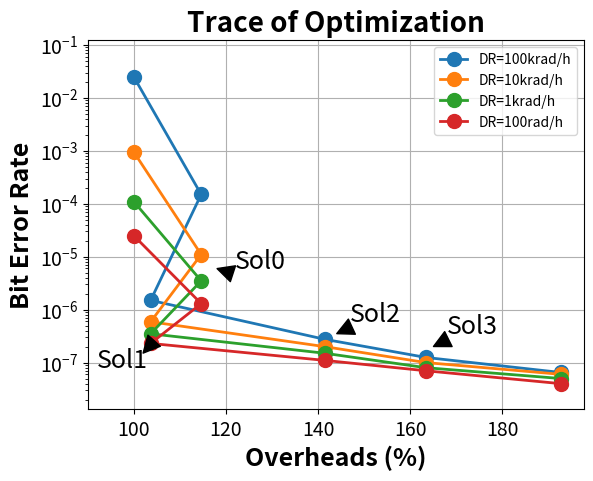
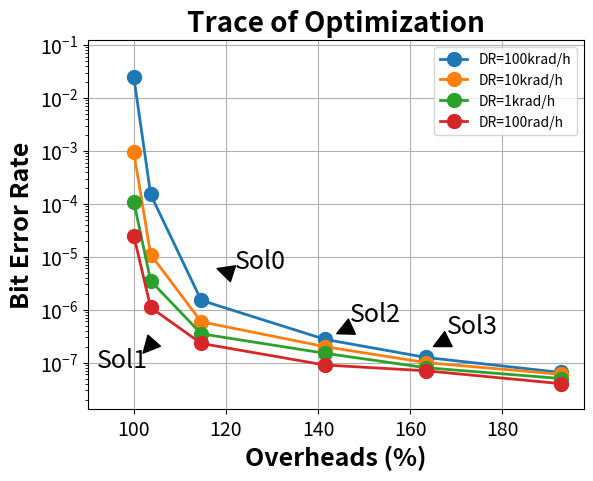
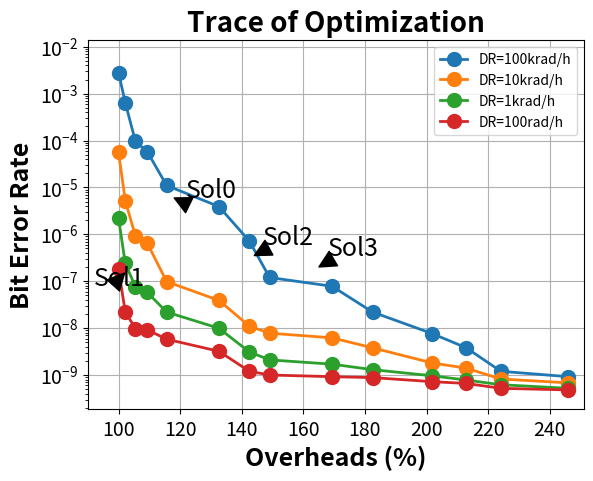

These figures' Python source, in order: (Note: this script raises an exception after producing the figures.)
from __future__ import division
import sys
import re
import os
import copy
import random
import shutil
import math
import collections
import matplotlib
import matplotlib.pyplot as mplplt
import numpy as np
from itertools import zip_longest
# print matplotlib.__file__
# print matplotlib.__version__


# List[:-1] eliminates the last element, List[:-2] eliminates the last two elements. List[-1:] yields nothing, List[-2:] yields the last two elements.


def Block_Sensitivity_Draw(Interested_Cells_List, Final_Outputs_List, outputs_sensitivities_dict):
	cell_index = range(1, len(Interested_Cells_List)+1)
	# ['FF1', 'FF2', 'M1'], 'Overally'
	# Top_DUT.Shift1: ['0.526', '0.526', '0.158', '0.526']
	# Top_DUT.Shift2: ['0.158', '0.526', '0.000', '0.526']
	# Top_DUT.Shift3: ['0.167', '0.167', '0.167', '0.333']
	# Top_DUT.Clock1: ['0.000', '0.000', '0.167', '0.167']
	# Top_DUT.Clock2: ['0.000', '0.000', '0.167', '0.167']
	output_index = range(0, len(Final_Outputs_List))
	# FF1: ['0.526', '0.158', '0.167', '0.000', '0.000']
	# FF2: ['0.526', '0.526', '0.167', '0.000', '0.000']
	# M1: ['0.158', '0.000', '0.167', '0.167', '0.167']
	# Overally: ['0.526', '0.526', '0.333', '0.167', '0.167']
	bar_width = float(1/len(Final_Outputs_List))*0.8 # ( "%.1f" %float(1/len(Final_Outputs_List)) )
	opacity = 0.4
	sensitivity_max = 0.1
	color_list = ['b', 'y', 'g', 'r', 'c', 'm']
	#matplotlib.rcParams.update({'font.size': 22})
	mplplt.rcParams['ytick.labelsize'] = 28
	for item in Final_Outputs_List:
		block_position = Final_Outputs_List.index(item)
		color_position = block_position % len(color_list)
		block_index = [i + bar_width*block_position for i in cell_index]
		block_middle_index = [i + bar_width*int(len(cell_index)/2) for i in cell_index] # This is the middle position of the axis ticks locations.
		mplplt.bar(block_index, outputs_sensitivities_dict[item], width=bar_width, color=color_list[color_position], alpha=opacity, label=item)
		if sensitivity_max < max(outputs_sensitivities_dict[item]):
			sensitivity_max = max(outputs_sensitivities_dict[item])
		else:
			pass
	ax = mplplt.gca()
	mplplt.axis([0.75, max(block_index)+bar_width+0.25, -0.05, sensitivity_max+0.1])
	mplplt.title('Blocks Sensitivities', fontsize=28, fontweight='bold')
	mplplt.xlabel('Blocks', fontsize=24, fontweight='bold')
	mplplt.ylabel('Probability of Inducing an Error at the Probes', fontsize=28, fontweight='bold')
	mplplt.xticks(block_middle_index, Interested_Cells_List, fontsize=28, fontweight='bold', rotation=45)
	mplplt.grid(True)
	mplplt.legend()
	leg = mplplt.gca().get_legend()
	ltext = leg.get_texts()
	llines = leg.get_lines()
	frame = leg.get_frame()
	mplplt.setp(ltext, fontsize=28, fontweight='bold')
	mplplt.show()
	mplplt.close()


def Error_Persistency_Draw(Interested_Cells_List, Final_Outputs_List, outputs_sensitivities_dict):
	cell_index = range(1, len(Interested_Cells_List)+1)
	# ['FF1', 'FF2', 'M1'], 'Overally'
	# Top_DUT.Shift1: ['0.526', '0.526', '0.158', '0.526']
	# Top_DUT.Shift2: ['0.158', '0.526', '0.000', '0.526']
	# Top_DUT.Shift3: ['0.167', '0.167', '0.167', '0.333']
	# Top_DUT.Clock1: ['0.000', '0.000', '0.167', '0.167']
	# Top_DUT.Clock2: ['0.000', '0.000', '0.167', '0.167']
	output_index = range(0, len(Final_Outputs_List))
	# FF1: ['0.526', '0.158', '0.167', '0.000', '0.000']
	# FF2: ['0.526', '0.526', '0.167', '0.000', '0.000']
	# M1: ['0.158', '0.000', '0.167', '0.167', '0.167']
	# Overally: ['0.526', '0.526', '0.333', '0.167', '0.167']
	bar_width = float(1/len(Final_Outputs_List))*0.5 # ( "%.1f" %float(1/len(Final_Outputs_List)) )
	opacity = 0.4
	sensitivity_max = 0.1
	color_list = ['b', 'y', 'g', 'r', 'c', 'm']
	#matplotlib.rcParams.update({'font.size': 22})
	mplplt.rcParams['ytick.labelsize'] = 28
	for item in Final_Outputs_List:
		block_position = Final_Outputs_List.index(item)
		color_position = block_position % len(color_list)
		block_index = [i + bar_width*block_position for i in cell_index]
		block_middle_index = [i + bar_width*int(len(cell_index)/4) for i in cell_index] # This is the middle position of the axis ticks locations.
		mplplt.bar(block_index, outputs_sensitivities_dict[item], width=bar_width, color=color_list[color_position], alpha=opacity, label=item)
		if sensitivity_max < max(outputs_sensitivities_dict[item]):
			sensitivity_max = max(outputs_sensitivities_dict[item])
		else:
			pass
	ax = mplplt.gca()
	mplplt.axis([0.75, max(block_index)+bar_width+0.25, -2, sensitivity_max*1.1])
	mplplt.title('Error Persistencies', fontsize=28, fontweight='bold')
	mplplt.xlabel('Blocks', fontsize=28, fontweight='bold')
	mplplt.ylabel('Span of Induced Errors (UI)', fontsize=28, fontweight='bold')
	mplplt.xticks(block_middle_index, Interested_Cells_List, fontsize=28, fontweight='bold', rotation=45)
	mplplt.grid(True)
	mplplt.legend()
	leg = mplplt.gca().get_legend()
	ltext = leg.get_texts()
	llines = leg.get_lines()
	frame = leg.get_frame()
	mplplt.setp(ltext, fontsize=28, fontweight='bold')
	mplplt.show()
	mplplt.close()


def Stuff_Bar_Draw(Interested_Cells_List, Final_Outputs_List, outputs_sensitivities_dict):
	cell_index = range(1, len(Interested_Cells_List)+1)
	output_index = range(0, len(Final_Outputs_List))
	bar_width = float(1/len(Final_Outputs_List))*0.5 # ( "%.1f" %float(1/len(Final_Outputs_List)) )
	opacity = 0.4
	sensitivity_max = 0.1
	color_list = ['b', 'y', 'g', 'r', 'c', 'm']
	for item in Final_Outputs_List:
		block_position = Final_Outputs_List.index(item)
		color_position = block_position % len(color_list)
		block_index = [i + bar_width*block_position for i in cell_index]
		block_middle_index = [i + bar_width*int(len(cell_index)/4) for i in cell_index] # This is the middle position of the axis ticks locations.
		mplplt.bar(block_index, outputs_sensitivities_dict[item], width=bar_width, color=color_list[color_position], alpha=opacity, label=item)
		if sensitivity_max < max(outputs_sensitivities_dict[item]):
			sensitivity_max = max(outputs_sensitivities_dict[item])
		else:
			pass
	ax = mplplt.gca()
	mplplt.axis([0.75, max(block_index)+bar_width+0.25, -2, sensitivity_max*1.1])
	mplplt.title('Mitigation Strategy vs Dose Rate', fontsize=18, fontweight='bold')
	mplplt.xlabel('Dose Rate', fontsize=14, fontweight='bold')
	mplplt.ylabel('Number of Induced Errors (UI)', fontsize=14, fontweight='bold')
	mplplt.xticks(block_middle_index, Interested_Cells_List, fontsize=14, fontweight='bold', rotation=45)
	mplplt.grid(True)
	mplplt.legend()
	mplplt.show()
	mplplt.close()


def Error_Distribution_Draw(File_Record, Combined_Nets_List, error_distribution_list):
	if os.path.exists(File_Record):
		f_rec = file(File_Record, "a")
	else:
		f_rec = file(File_Record, "w")
	f_rec.write("\n\n")
	net_index = range(1, len(Combined_Nets_List)+1)
	opacity = 0.8
	color_list = ['b', 'y', 'g', 'r', 'c', 'm']
	distribution_max = 2
	for item in error_distribution_list:
	# [Top_DUT.Shift3.Inter1, Top_DUT.Shift1.Inter2, Top_DUT.Shift2.Inter2, FF1, FF2, M1]
	# [0, 6, 24, 3, 27, 0]
		if distribution_max < item:
			distribution_max = item
		else:
			pass
	mplplt.plot(net_index, error_distribution_list, alpha=opacity, linestyle='-', marker='o', markersize=10, label='Random')
	ax = mplplt.gca()
	mplplt.axis([0.75, max(net_index)+0.25, -0.5, distribution_max+2])
	mplplt.title('Error Distribution', fontsize=18, fontweight='bold')
	mplplt.xlabel('Blocks', fontsize=14, fontweight='bold')
	mplplt.ylabel('Span of Induced Errors (UI)', fontsize=14, fontweight='bold')
	mplplt.xticks(net_index, Combined_Nets_List, fontsize=10, fontweight='bold', rotation=45)
	mplplt.grid(True)
	# mplplt.legend()
	mplplt.show()
	mplplt.close()
	f_rec.close()


def Errors_Distributions_Draw(Strikes_List, Combined_Nets_List, *err_distr_lists):
	command_plotcore = ""
	command_plotall = ""
	command_legendcore = ""
	command_legendall = ""
	net_index = range(1, len(Combined_Nets_List)+1)
	color_list = ['b', 'y', 'g', 'r', 'c', 'm']
	distribution_max = 2
	for lists in err_distr_lists:
		if distribution_max < max(lists):
			distribution_max = max(lists)
		else:
			pass
		command_plotcore = command_plotcore + ("net_index, %s, " %str(lists))
	command_plotall = ("mplplt.plot( %s linestyle='-', linewidth=3, marker='o', markersize=10)" %command_plotcore)
	print ("This is the plot command core:", command_plotcore)
	#matplotlib.rcParams.update({'font.size': 22})
	mplplt.rcParams['ytick.labelsize'] = 28
	exec(command_plotall)

	for strike in Strikes_List:
		command_legendcore = command_legendcore + ("'%s', " %strike) # The names of the legends in the command must end with a ','! This is a fucking MatPlotLib rule!
	command_legendall = ("mplplt.legend((%s), loc='upper left')" %command_legendcore)
	print ("This is the legend command core:", command_legendcore)
	#matplotlib.rcParams.update({'font.size': 22})
	mplplt.rcParams['ytick.labelsize'] = 28
	exec(command_legendall)
	leg = mplplt.gca().get_legend()
	ltext = leg.get_texts()
	llines = leg.get_lines()
	frame = leg.get_frame()
	mplplt.setp(ltext, fontsize=28, fontweight='bold')
	mplplt.axis([0.75, max(net_index)+0.25, -15, distribution_max*1.1])
	mplplt.title('Error Distribution', fontsize=28, fontweight='bold')
	mplplt.xlabel('Blocks', fontsize=24, fontweight='bold')
	mplplt.ylabel('Number of Induced Errors (UI)', fontsize=28, fontweight='bold')
	mplplt.xticks(net_index, Combined_Nets_List, fontsize=28, fontweight='bold', rotation=45)
	mplplt.grid(True)
	mplplt.show()
	mplplt.close()


def Group_Bar_Draw(Interested_Cells_List, Final_Outputs_List, outputs_sensitivities_dict):
	cell_index = range(1, len(Interested_Cells_List)+1)
	output_index = range(0, len(Final_Outputs_List))
	bar_width = float(1/len(Final_Outputs_List))*0.8 # ( "%.1f" %float(1/len(Final_Outputs_List)) )
	opacity = 0.4
	sensitivity_max = 0.1
	color_list = ['b', 'y', 'g', 'r', 'c', 'm']
	#matplotlib.rcParams.update({'font.size': 22})
	#mplplt.rcParams['ytick.labelsize'] = 18
	for item in Final_Outputs_List:
		block_position = Final_Outputs_List.index(item)
		color_position = block_position % len(color_list)
		block_index = [i + bar_width*block_position for i in cell_index]
		block_middle_index = [i + bar_width*int(len(cell_index)/2) for i in cell_index] # This is the middle position of the axis ticks locations.
		mplplt.bar(block_index, outputs_sensitivities_dict[item], width=bar_width, color=color_list[color_position], alpha=opacity, label=item, log=1)
		# mplplt.yscale('symlog', linthreshy=0.01)
		if sensitivity_max < max(outputs_sensitivities_dict[item]):
			sensitivity_max = max(outputs_sensitivities_dict[item])
		else:
			pass
	ax = mplplt.gca()
	# mplplt.axis([0.75, max(block_index)+bar_width+0.25, -0.05, sensitivity_max+0.1])
	mplplt.axis([0.75, max(block_index)+bar_width+0.25, 1e-7, sensitivity_max+0.1])
	mplplt.title('Mitigation Performance', fontsize=22, fontweight='bold')
	mplplt.xlabel('Dose Rate (rad/h)', fontsize=20, fontweight='bold') # per clk cycle
	mplplt.ylabel('Bit Error Rate', fontsize=20, fontweight='bold') # Failures in Time
	mplplt.xticks(block_middle_index, Interested_Cells_List, fontsize=18, rotation=0)
	mplplt.yticks(fontsize=18, rotation=0)
	mplplt.grid(True)
	mplplt.legend()
	leg = mplplt.gca().get_legend()
	ltext = leg.get_texts()
	llines = leg.get_lines()
	frame = leg.get_frame()
	mplplt.setp(ltext, fontsize=18, fontweight='bold')
	mplplt.show()
	mplplt.close()


def Optimization_Trace_Draw(cost_list, effectiveness_list):
	overhead_list = []
	for number in cost_list:
		overhead_list.append(number/cost_list[0]*100)
	mplplt.semilogy(overhead_list, effectiveness_list, linewidth=2, linestyle='-', marker='o', markersize=10, label='Random')
	mplplt.annotate('Sol1', fontsize=18, color='g', xy=(117, 2e-6), xytext=(120, 3e-6), arrowprops=dict(facecolor='g', shrink=0.02),) # xy=(117, 0.11), xytext=(120, 0.125); xy=(117, 7e-7), xytext=(120, 13e-7)
	mplplt.annotate('Sol2', fontsize=18, color='r', xy=(144, 3.5e-7), xytext=(147, 6e-7), arrowprops=dict(facecolor='r', shrink=0.02),) # xy=(144, 0.0275), xytext=(147, 0.0325); xy=(144, 3e-7), xytext=(147, 5e-7)
	mplplt.annotate('Sol3', fontsize=18, color='c', xy=(165, 3e-7), xytext=(168, 5.5e-7), arrowprops=dict(facecolor='c', shrink=0.02),) # xy=(165, 0.0125), xytext=(168, 0.0175); xy=(165, 2.5e-7), xytext=(168, 4.5e-7)
	mplplt.axis([95, max(overhead_list)+5, min(effectiveness_list)/5, max(effectiveness_list)*5])
	mplplt.title('Trace of Optimization', fontsize=20, fontweight='bold')
	mplplt.xlabel('Overheads (%)', fontsize=18, fontweight='bold') # Numbe of Cells
	mplplt.ylabel('Bit Error Rate', fontsize=18, fontweight='bold') # Failures in Time
	mplplt.xticks(fontsize=14, rotation=0)
	mplplt.yticks(fontsize=14, rotation=0)
	mplplt.grid(True)
	# mplplt.legend()
	mplplt.show()
	mplplt.close()
def Optimization_Traces_Draw(cost_list, effectiveness_list1, effectiveness_list2, effectiveness_list3, effectiveness_list4):
	overhead_list = []
	for number in cost_list:
		overhead_list.append(number/cost_list[0]*100)
	mplplt.semilogy(overhead_list, effectiveness_list1, linewidth=2, linestyle='-', marker='o', markersize=10, label='Random')
	mplplt.semilogy(overhead_list, effectiveness_list2, linewidth=2, linestyle='-', marker='o', markersize=10, label='Random')
	mplplt.semilogy(overhead_list, effectiveness_list3, linewidth=2, linestyle='-', marker='o', markersize=10, label='Random')
	mplplt.semilogy(overhead_list, effectiveness_list4, linewidth=2, linestyle='-', marker='o', markersize=10, label='Random')
	mplplt.annotate('Sol0', fontsize=18, color='k', xy=(118, 6e-6), xytext=(122, 6e-6), arrowprops=dict(facecolor='k', shrink=0.02),)
	mplplt.annotate('Sol1', fontsize=18, color='k', xy=(102, 1.5e-7), xytext=(92, 8e-8), arrowprops=dict(facecolor='k', shrink=0.02),)
	mplplt.annotate('Sol2', fontsize=18, color='k', xy=(144, 3.5e-7), xytext=(147, 6e-7), arrowprops=dict(facecolor='k', shrink=0.02),)
	mplplt.annotate('Sol3', fontsize=18, color='k', xy=(165, 2e-7), xytext=(168, 3.5e-7), arrowprops=dict(facecolor='k', shrink=0.02),)
	mplplt.axis([90, max(overhead_list)+5, min(effectiveness_list1)/5, max(effectiveness_list1)*5])
	mplplt.title('Trace of Optimization', fontsize=20, fontweight='bold')
	mplplt.xlabel('Overheads (%)', fontsize=18, fontweight='bold') # Numbe of Cells
	mplplt.ylabel('Bit Error Rate', fontsize=18, fontweight='bold') # Failures in Time
	mplplt.xticks(fontsize=14, rotation=0)
	mplplt.yticks(fontsize=14, rotation=0)
	mplplt.grid(True)
	mplplt.legend(['DR=100krad/h', 'DR=10krad/h', 'DR=1krad/h', 'DR=100rad/h'], loc=1) # [effectiveness_list1, effectiveness_list2], 
	mplplt.show()
	mplplt.close()


def Func_Star(*args, **kwarg):
	for item in args:
		print ("List args has '%s'" %item)
	for key,value in kwarg.items():
		print ("Dictionary kwarg has '%s: %s'" %(key,value))


def f1(t):
	return np.exp(-t)*np.cos(2*np.pi*t)
def f2(t):
	return np.sin(2*np.pi*t)*np.cos(3*np.pi*t)


def Func_Probability(waiting, rate, redundancy):
	probability = (math.exp(-rate*waiting))**redundancy # In exponential distribution, rate is the amount of occurance within a time unit, waiting is the temporal length of expecting the next occurance.
	return 1-probability


def Func_Voting(impulseresp, period, redundancy):
	impulseresp_superposition = []
	for number_ind, number in enumerate(impulseresp):
		if number_ind == 0:
			impulseresp_superposition.append(number)
		else:
			probability_superposition = 0
			for residue in range(0, number_ind):
				# waiting = number_ind - residue
				probability_waiting = Func_Probability(number_ind-residue, 1/period, redundancy)
				probability_superposition = probability_superposition + number*impulseresp[residue]*probability_waiting
				print ("The product of the %dth (%.2f) and the %dth (%.2f) is %.2f, if multiplied by %.4f then adds to %.4f." %(number_ind, number, residue, impulseresp[residue], number*impulseresp[residue], probability_waiting, probability_superposition))
			impulseresp_superposition.append(probability_superposition)
			print ("The final probability by superposition is %s." %str(impulseresp_superposition))
	return impulseresp_superposition




if "__main__" == __name__:
	print ("\n")
	C_List1 = ['ClkBuf', 'Counter', 'Load', 'SerDesCell']
	M_List1 = ['SPICE', 'Verilog']
	Sense_Dict1 = {'SPICE': [0.69, 0.76, 0.73, 0.18], 'Verilog': [0.68, 0.75, 0.72, 0.16]}
	# Block_Sensitivity_Draw(C_List1, M_List1, Sense_Dict1)
	C_List1 = ['ClkBuf', 'Counter', 'Load', 'SerDesCell']
	M_List1 = ['SPICE', 'Verilog']
	Pers_Dict1 = {'SPICE': [18, 221, 25, 23], 'Verilog': [12, 200, 20, 18]}
	# Error_Persistency_Draw(C_List1, M_List1, Pers_Dict1)

	# Nude Big
	C_List2 = ['ClkBuf', 'Counter', 'Load', 'SerDesCell']
	O_List2 = ['Clk', 'Cnt_Bit0', 'Cnt_Bit1', 'Cnt_Bit2', 'Load', 'SerDesOut']
	Sense_Dict2 = {'Clk': [0.88, 0, 0, 0], 'Cnt_Bit0': [0.29, 0.72, 0, 0], 'Cnt_Bit1': [0.28, 0.70, 0, 0], 'Cnt_Bit2': [0.30, 0.75, 0, 0], 'Load': [0.25, 0.75, 0.82, 0], 'SerDesOut': [0.16, 0.65, 0.71, 0.20]}
	# Block_Sensitivity_Draw(C_List2, O_List2, Sense_Dict2)
	C_List2 = ['ClkBuf', 'Counter', 'Load', 'SerDesCell']
	M_List2 = ['Mean', 'Max']
	Pers_Dict2 = {'Mean': [0.9, 25, 5, 5], 'Max': [12, 200, 20, 18]}
	# Error_Persistency_Draw(C_List2, M_List2, Pers_Dict2)

	# Nude Small
	C_List2 = ['ClkBuf', 'Counter', 'Load', 'SerDesCell']
	O_List2 = ['Clk', 'Cnt_Bit0', 'Cnt_Bit1', 'Cnt_Bit2', 'Load', 'SerDesOut']
	Sense_Dict2 = {'Clk': [0.82, 0, 0, 0], 'Cnt_Bit0': [0.25, 0.70, 0, 0], 'Cnt_Bit1': [0.24, 0.68, 0, 0], 'Cnt_Bit2': [0.26, 0.73, 0, 0], 'Load': [0.21, 0.70, 0.78, 0], 'SerDesOut': [0.11, 0.62, 0.68, 0.16]}
	# Block_Sensitivity_Draw(C_List2, O_List2, Sense_Dict2)
	C_List2 = ['ClkBuf', 'Counter', 'Load', 'SerDesCell']
	M_List2 = ['Mean', 'Max']
	Pers_Dict2 = {'Mean': [0.5, 15, 4, 4], 'Max': [12, 200, 20, 18]}
	# Error_Persistency_Draw(C_List2, M_List2, Pers_Dict2)

	# Reset
	C_List3 = ['ClkBuf', 'Counter', 'Load', 'Reset', 'SerDesCell']
	O_List3 = ['Clk', 'Cnt_Bit0', 'Cnt_Bit1', 'Cnt_Bit2', 'Load', 'SerDesOut']
	Sense_Dict3 = {'Clk': [0.82, 0, 0, 0, 0], 'Cnt_Bit0': [0.25, 0.66, 0, 0.09, 0], 'Cnt_Bit1': [0.24, 0.64, 0, 0.08, 0], 'Cnt_Bit2': [0.26, 0.69, 0, 0.11, 0], 'Load': [0.21, 0.62, 0.78, 0.06, 0], 'SerDesOut': [0.11, 0.58, 0.68, 0.05, 0.16]}
	# Block_Sensitivity_Draw(C_List3, O_List3, Sense_Dict3)
	C_List3 = ['ClkBuf', 'Counter', 'Load', 'Reset', 'SerDesCell']
	M_List3 = ['Mean', 'Max']
	Pers_Dict3 = {'Mean': [0.5, 3.2, 3.6, 3.8, 2.4], 'Max': [12.2, 19.2, 19.8, 19.2, 18.8]}
	# Error_Persistency_Draw(C_List3, M_List3, Pers_Dict3)

	# Resets
	C_List4 = ['ClkBuf', 'Counter', 'Load', 'Reset', 'SerDesCell']
	O_List4 = ['Clk', 'Cnt_Bit0', 'Cnt_Bit1', 'Cnt_Bit2', 'Load', 'SerDesOut']
	#Sense_Dict4 = {'Clk': [0.82, 0, 0, 0, 0], 'Cnt_Bit0': [0.25, 0, 0, 0, 0], 'Cnt_Bit1': [0.24, 0, 0, 0, 0], 'Cnt_Bit2': [0.26, 0, 0, 0, 0], 'Load': [0.21, 0, 0, 0, 0], 'SerDesOut': [0.11, 0, 0.06, 0, 0.16]}
	# Block_Sensitivity_Draw(C_List4, O_List4, Sense_Dict4)
	C_List4 = ['ClkBuf', 'Counter', 'Load', 'Reset', 'SerDesCell']
	M_List4 = ['Mean', 'Max']
	#Pers_Dict4 = {'Mean': [0.5, 0, 0.2, 0, 2.4], 'Max': [12.2, 0, 18.2, 0, 18.8]}
	# Error_Persistency_Draw(C_List4, M_List4, Pers_Dict4)

	# Full
	C_List5 = ['ClkBuf', 'Counter', 'Load', 'Reset', 'SerDesCell']
	O_List5 = ['Clk', 'Cnt_Bit0', 'Cnt_Bit1', 'Cnt_Bit2', 'Load', 'SerDesOut']
	Sense_Dict5 = {'Clk': [0.82, 0, 0, 0, 0], 'Cnt_Bit0': [0.05, 0, 0, 0, 0], 'Cnt_Bit1': [0.04, 0, 0, 0, 0], 'Cnt_Bit2': [0.06, 0, 0, 0, 0], 'Load': [0.11, 0, 0, 0, 0], 'SerDesOut': [0.05, 0, 0, 0, 0]}
	# Block_Sensitivity_Draw(C_List5, O_List5, Sense_Dict5)
	C_List5 = ['ClkBuf', 'Counter', 'Load', 'Reset', 'SerDesCell']
	M_List5 = ['Mean', 'Max']
	Pers_Dict5 = {'Mean': [0.4, 0, 0, 0, 0], 'Max': [2, 0, 0, 0, 0]}
	# Error_Persistency_Draw(C_List5, M_List5, Pers_Dict5)

	# Weird
	C_List6 = ['Raw', 'TMR1', 'TMR2', 'TMR3']
	O_List6 = ['Dose1', 'Dose2', 'Dose3']
	Sense_Dict6 = {'Dose1': [0.77, 0.28, 0.20, 0.15], 'Dose2': [0.66, 0.22, 0.16, 0.11], 'Dose3': [0.55, 0.18, 0.10, 0.05]}
	# Group_Bar_Draw(C_List6, O_List6, Sense_Dict6)
	C_List6 = ['ClkBuf', 'Counter', 'Load', 'Reset', 'SerDesCell']
	M_List6 = ['Mean', 'Max']
	Pers_Dict6 = {'Mean': [0.4, 0, 0, 0, 0], 'Max': [2, 0, 0, 0, 0]}
	# Group_Bar_Draw(C_List6, M_List6, Pers_Dict6)

	### ===

	Strikes_List1 = ["LET=2", "LET=10", "LET=5", "LET=20"]
	Cell_List1 = ['ClkBuf', 'Counter', 'Load', 'SerDesOut']
	Distr_1 = [5, 12, 8, 15]
	Distr_2 = [24, 71, 52, 144]
	Distr_3 = [25, 65, 54, 122]
	Distr_4 = [36, 234, 72, 352]
	### Errors_Distributions_Draw(Strikes_List1, Cell_List1, Distr_1, Distr_2, Distr_3, Distr_4)

	Strikes_List2 = ["Nude", "Reset", "Half", "Full"]
	Cell_List2 = ['ClkBuf', 'Counter', 'Load', 'Reset', 'SerDesOut']
	Distr_1 = [36, 234, 72, 0, 352]
	Distr_2 = [34, 188, 64, 54, 282]
	Distr_3 = [38, 42, 27, 24, 95]
	Distr_4 = [30, 37, 28, 29, 45]
	### Errors_Distributions_Draw(Strikes_List2, Cell_List2, Distr_1, Distr_2, Distr_3, Distr_4)

	# Strikes_List3 = ["Nude", "SDMR only", "SDMR+STMR", "TTMR+STMR", "STMR only"]
	Strikes_List3 = ["Nude", "TDMR", "SDMR", "TTMR", "STMR"]
	Cell_List3 = ['ClkBuf', 'Counter', 'Load', 'Reset', 'SerDesOut']
	Distr_1 = [36, 234, 72, 0, 352]
	Distr_2 = [36, 50, 45, 38, 104]
	Distr_3 = [34, 40, 30, 33, 96]
	Distr_4 = [38, 38, 26, 26, 64]
	Distr_5 = [30, 37, 28, 29, 45]
	### Errors_Distributions_Draw(Strikes_List3, Cell_List3, Distr_1, Distr_2, Distr_3, Distr_4, Distr_5)

	Strikes_List4 = ["(50, 50, 10)", "(50, 50, 20)", "(100, 100, 10)"]
	Cell_List4 = ['ClkBuf', 'Counter', 'Load', 'Reset', 'SerDesOut']
	Distr_1 = [20, 48, 21, 22, 76]
	Distr_2 = [30, 63, 33, 29, 102]
	Distr_3 = [28, 45, 23, 24, 62]
	### Errors_Distributions_Draw(Strikes_List4, Cell_List4, Distr_1, Distr_2, Distr_3)

	### ===

	X_List1 = ['10ns', '5ns', '2ns']
	Y_List1 = ['Nude', 'Reset', 'LowTMR', 'HighTMR']
	Z_Dict1 = {'Nude': [224, 352, 541], 'Reset': [24, 50, 85], 'LowTMR': [12, 22, 36], 'HighTMR': [77, 128, 256]}
	X_List1 = ['10ns', '5ns', '2ns']
	Y_List1 = ['Nude(144)', 'Reset(162)', 'LowTMR(198)', 'HighTMR(442)']
	Z_Dict1 = {'Nude(144)': [224, 352, 541], 'Reset(162)': [24, 50, 85], 'LowTMR(198)': [12, 22, 36], 'HighTMR(442)': [77, 128, 256]}

	# Stuff_Bar_Draw(C_List3, M_List3, Pers_Dict3)
	# Stuff_Bar_Draw(X_List1, Y_List1, Z_Dict1)
	dict1 = {"a":"112", "b":"113", "c":"114", "d":"38", "e":"200", "f":"207"}
	dict2 = {"a":"1"}
	dict3 = {"treefruit":"apple", "stemfruit":"banana", "scrawlfruit":"grape", "treefruit":"orange", "d8":"diaos", "w":"wine"}
	dict4 = {"Array1":[1, 1, 5, 16, 35, 56, 80, 90, 95, 100], "Array2":[1, 1, 5, 20, 40, 78, 90, 92, 98, 100]}
	# print "\nThis is just a sorting test:", sorted(dict1.items(), key=lambda x: x[0]) # The dictionary is sorted by its keys.
	# print "\nThis is just a sorting test:", sorted(dict3.items(), key=lambda x: int(x[1])) # The dictionary is sorted by its values.

	list1 = [1, 2, 4, 8, 16]
	list1[0], list1[4] = list1[4], list1[0]
	print ("\nThis is just a list test:", list1)
	tuple1 = [('yellow', 1), ('blue', 2), ('yellow', 3), ('blue', 4), ('red', 1)]
	dict5 = collections.defaultdict(list)
	for key, value in tuple1:
	    dict5[key].append(value)
	dict6 = {}
	for key, value in tuple1:
	    dict6.setdefault(key, []).append(value)
	print ("\nThis is just a dict test:", dict5.items())
	print ("\nThis is just a dict test:", dict6.items())
	print ("\n")

	test = '''
	step_list = [1, 2, 3, 4, 5]
	prob_list = [1, 4, 9, 16, 25]
	t = np.arange(0.0, 5.0, 0.02)
	mplplt.figure(figsize=(8,7), dpi=98)
	p1 = mplplt.subplot(211)
	p2 = mplplt.subplot(212)
	# p1.plot(step_list, prob_list)
	# p2.plot(step_list, prob_list)
	p1.plot(t,f1(t),"g-",label="$f(t)=e^{-t} \cdot \cos (2 \pi t)$")
	p2.plot(t,f2(t),"r-.",label="$g(t)=\sin (2 \pi t) \cos (3 \pi t)$", linewidth=2)
	p1.axis([0.0, 5.5, -1.0, 2.0])
	p1.set_ylabel("v", fontsize=14)
	p1.set_title("A decayed sine function", fontsize=18)
	p1.grid(True)
	p1.legend()
	p2.axis([0.0,5.01,-1.0,1.5])
	p2.set_ylabel("v", fontsize=14)
	p2.set_xlabel("t", fontsize=14)
	p2.legend()
	mplplt.show()
	'''

	cost_list1 = [82, 85, 94, 116, 134, 158]
	effectiveness_list1 = [0.66, 0.3, 0.1, 0.025, 0.011, 0.0098] # [0.642, 0.312, 0.1, 0.03, 0.02, 0.016] # [321, 156, 50, 15, 10, 8]
	# Optimization_Trace_Draw(cost_list1, effectiveness_list1)
	cost_list2 = [365, 377, 415, 484, 521, 586, 618, 666, 737, 777, 818, 855, 890] # [365, 415, 521, 618, 737, 858, 999]
	effectiveness_list2 = [0.88, 0.64, 0.45, 0.42, 0.32, 0.3, 0.28, 0.22, 0.12, 0.08, 0.045, 0.042, 0.04] # [0.88, 0.52, 0.42, 0.25, 0.12, 0.05, 0.04]
	# Optimization_Trace_Draw(cost_list2, effectiveness_list2)
	cost_list3 = [618, 653, 711, 771, 863, 917, 999, 1089, 1155, 1234] # [618, 711, 771, 917, 1089, 1234, 1555]
	effectiveness_list3 = [0.91, 0.6, 0.45, 0.3, 0.15, 0.1, 0.08, 0.05, 0.042, 0.04] # [0.91, 0.6, 0.3, 0.15, 0.08, 0.06, 0.05]
	# Optimization_Trace_Draw(cost_list3, effectiveness_list3)
	cost_list4 = [1001, 1050, 1111, 1199, 1234, 1331, 1444, 1525, 1666, 1789, 1900, 2020, 2111, 2222, 2345]
	effectiveness_list4 = [0.92, 0.78, 0.75, 0.62, 0.6, 0.58, 0.3, 0.25, 0.24, 0.18, 0.12, 0.08, 0.04, 0.03, 0.028]
	# Optimization_Trace_Draw(cost_list4, effectiveness_list4)
	cost_list5 = [1234, 1282, 1357, 1399, 1488, 1525, 1608, 1690, 1771, 1840, 1917, 2008, 2121, 2233, 2333, 2442, 2556, 2666]
	effectiveness_list5 = [0.93, 0.75, 0.72, 0.56, 0.55, 0.35, 0.3, 0.18, 0.17, 0.12, 0.11, 0.08, 0.05, 0.04, 0.03, 0.028, 0.026, 0.024]
	# Optimization_Trace_Draw(cost_list5, effectiveness_list5)
	cost_list6 = [2007, 2049, 2111, 2155, 2200, 2288, 2323, 2405, 2501, 2587, 2662, 2777, 2860, 2992, 3111, 3232, 3333, 3456, 3555, 3650, 3789, 3903, 4002, 4114, 4333, 4567, 4664]
	effectiveness_list6 = [0.94, 0.7, 0.5, 0.48, 0.47, 0.46, 0.36, 0.33, 0.3, 0.25, 0.24, 0.2, 0.18, 0.17, 0.15, 0.11, 0.09, 0.075, 0.068, 0.056, 0.055, 0.049, 0.047, 0.04, 0.033, 0.031, 0.0305]
	# Optimization_Trace_Draw(cost_list6, effectiveness_list6)

	cost_list10 = [82, 85, 94, 116, 134, 158]
	effectiveness_list10 = [2.5e-2, 1.5e-4, 1.5e-6, 2.75e-7, 2.25e-7, 2.05e-7]
	# Optimization_Trace_Draw(cost_list10, effectiveness_list10)
	cost_list11 = [82, 85, 94, 116, 134, 158]
	effectiveness_list11 = [9.5e-3, 5.5e-5, 3.9e-7, 2.5e-7, 2e-7, 1.75e-7]
	# Optimization_Trace_Draw(cost_list11, effectiveness_list11)
	cost_list12 = [365, 377, 415, 484, 521, 586, 618, 666, 737, 777, 818, 855, 890]
	effectiveness_list12 = [2.8e-3, 6.4e-4, 9.6e-5, 5.8e-5, 1.2e-5, 3.9e-6, 1.1e-6, 9.6e-7, 7.2e-7, 5.8e-7, 3.2e-7, 2.2e-7, 2e-7]
	# Optimization_Trace_Draw(cost_list12, effectiveness_list12)
	cost_list13 = [618, 653, 711, 771, 863, 917, 999, 1089, 1155, 1234]
	effectiveness_list13 = [6.4e-3, 6e-4, 8.8e-5, 1.2e-5, 6.8e-6, 3e-6, 9e-7, 5e-7, 4e-7, 3.6e-7]
	# Optimization_Trace_Draw(cost_list13, effectiveness_list13)
	cost_list14 = [1001, 1050, 1111, 1199, 1234, 1331, 1444, 1525, 1666, 1789, 1900, 2020, 2111, 2222, 2345]
	effectiveness_list14 = [3.2e-2, 7.8e-4, 7.8e-5, 6.2e-5, 6e-5, 5.8e-6, 4.6e-6, 1.4e-6, 9.4e-7, 8.8e-7, 7.2e-7, 5.8e-7, 4e-7, 3.9e-7, 3.8e-7]
	# Optimization_Trace_Draw(cost_list14, effectiveness_list14)
	cost_list15 = [1234, 1282, 1357, 1399, 1488, 1525, 1608, 1690, 1771, 1840, 1917, 2008, 2121, 2233, 2333, 2442, 2556, 2666]
	effectiveness_list15 = [9.5e-2, 8.5e-4, 2.2e-4, 5.7e-5, 1.5e-5, 8.5e-6, 7.3e-6, 5.9e-6, 3.7e-6, 1.1e-6, 9.1e-7, 7.7e-7, 5.5e-7, 4.3e-7, 3.1e-7, 2.7e-7, 2.6e-7, 2.5e-7]
	# Optimization_Trace_Draw(cost_list15, effectiveness_list15)
	cost_list16 = [2007, 2049, 2111, 2155, 2200, 2288, 2323, 2405, 2501, 2587, 2662, 2777, 2860, 2992, 3111, 3232, 3333, 3456, 3555, 3650, 3789, 3903, 4002, 4114, 4333, 4567, 4664]
	effectiveness_list16 = [9.6e-2, 8.7e-3, 7.5e-4, 6.1e-4, 2.7e-4, 1.1e-4, 3.3e-5, 2.3e-5, 1.9e-5, 8.5e-6, 8.1e-6, 7.5e-6, 7.1e-6, 3.7e-6, 2.1e-6, 1.9e-6, 1.3e-6, 1e-6, 8.9e-7, 8.3e-7, 7.5e-7, 6.9e-7, 5.7e-7, 5.4e-7, 5.3e-7, 5.1e-7, 5e-7]
	# Optimization_Trace_Draw(cost_list16, effectiveness_list16)


	cost_list20 = [82, 94, 85, 116, 134, 158]
	effectiveness_list20a = [2.5e-2, 1.5e-4, 1.5e-6, 2.75e-7, 1.25e-7, 6.5e-8] # [2.5e-2, 1.5e-4, 1.5e-6, 2.75e-7, 2.25e-7, 2.05e-7]
	effectiveness_list20b = [9.5e-4, 1.1e-5, 5.9e-7, 2e-7, 1e-7, 6e-8] # [9.5e-3, 5.5e-5, 3.9e-7, 2.5e-7, 2e-7, 1.75e-7]
	effectiveness_list20c = [1.1e-4, 3.5e-6, 3.5e-7, 1.5e-7, 8e-8, 5e-8]
	effectiveness_list20d = [2.5e-5, 1.3e-6, 2.3e-7, 1.1e-7, 7e-8, 4e-8]
	Optimization_Traces_Draw(cost_list20, effectiveness_list20a, effectiveness_list20b, effectiveness_list20c, effectiveness_list20d)

	cost_list21 = [82, 85, 94, 116, 134, 158]
	effectiveness_list21a = [2.5e-2, 1.5e-4, 1.5e-6, 2.75e-7, 1.25e-7, 6.5e-8] # [2.5e-2, 1.5e-4, 1.5e-6, 2.75e-7, 2.25e-7, 2.05e-7]
	effectiveness_list21b = [9.5e-4, 1.1e-5, 5.9e-7, 2e-7, 1e-7, 6e-8] # [9.5e-3, 5.5e-5, 3.9e-7, 2.5e-7, 2e-7, 1.75e-7]
	effectiveness_list21c = [1.1e-4, 3.5e-6, 3.5e-7, 1.5e-7, 8e-8, 5e-8]
	effectiveness_list21d = [2.5e-5, 1.1e-6, 2.3e-7, 9e-8, 7e-8, 4e-8]
	Optimization_Traces_Draw(cost_list21, effectiveness_list21a, effectiveness_list21b, effectiveness_list21c, effectiveness_list21d)

	cost_list22 = [365, 373, 385, 399, 422, 484, 520, 544, 618, 666, 737, 777, 818, 898]
	effectiveness_list22a = [2.8e-3, 6.4e-4, 9.6e-5, 5.8e-5, 1.1e-5, 3.9e-6, 7.2e-7, 1.2e-7, 7.8e-8, 2.2e-8, 7.6e-9, 3.8e-9, 1.2e-9, 9.2e-10]
	effectiveness_list22b = [5.6e-5, 5.2e-6, 9.2e-7, 6.5e-7, 9.8e-8, 3.9e-8, 1.1e-8, 7.8e-9, 6.2e-9, 3.8e-9, 1.8e-9, 1.4e-9, 8.2e-10, 6.8e-10]
	effectiveness_list22c = [2.2e-6, 2.4e-7, 7.6e-8, 5.8e-8, 2.2e-8, 9.9e-9, 3.1e-9, 2.1e-9, 1.7e-9, 1.3e-9, 9.6e-10, 7.8e-10, 6.2e-10, 5.2e-10]
	effectiveness_list22d = [1.8e-7, 2.2e-8, 9.8e-9, 9.2e-9, 5.8e-9, 3.2e-9, 1.2e-9, 1e-9, 9.2e-10, 8.8e-10, 7.2e-10, 6.6e-10, 5.2e-10, 4.8e-10]
	Optimization_Traces_Draw(cost_list22, effectiveness_list22a, effectiveness_list22b, effectiveness_list22c, effectiveness_list22d)

	cost_list23 = [618, 626, 653, 688, 711, 771, 863, 917, 999, 1089, 1155, 1234, 1299, 1333, 1399, 1441, 1501]
	effectiveness_list23a = [6.4e-3, 6e-4, 8.8e-5, 1.2e-5, 6.8e-6, 2e-6, 6.8e-7, 2.4e-7, 7.8e-8, 3.8e-8, 1.2e-8, 7.2e-9, 3.2e-9, 1.8e-9, 1.2e-9, 9.4e-10, 8.4e-10]
	effectiveness_list23b = [2.4e-5, 4e-6, 7.8e-7, 2.6e-7, 9.8e-8, 5e-8, 2.8e-8, 1.4e-8, 9.4e-9, 7.8e-9, 3.8e-9, 2.8e-9, 1.2e-9, 9.6e-10, 8.2e-10, 7.2e-10, 6.8e-10]
	Optimization_Traces_Draw(cost_list23, effectiveness_list23a, effectiveness_list23b)

	cost_list24 = [1001, 1019, 1049, 1088, 1111, 1199, 1234, 1278, 1331, 1389, 1422, 1488, 1555, 1608, 1688, 1789, 1840, 1921, 2020, 2111, 2222, 2345]
	effectiveness_list24a = [1.2e-1, 9.8e-3, 1.8e-3, 9.2e-5, 5e-5, 9.8e-6, 7.6e-6, 5.4e-6, 9.4e-7, 6.8e-7, 3.2e-7, 1.6e-7, 7.4e-8, 1.6e-8, 9.2e-9, 6.8e-9, 3.4e-9, 9.6e-10, 5.8e-10, 3.2e-10, 1.8e-10, 9.8e-11]
	effectiveness_list24b = [1.2e-3, 1.2e-4, 3.2e-5, 2.2e-6, 1e-6, 4.8e-7, 3.6e-7, 2.2e-7, 8.4e-8, 6.2e-8, 4.2e-8, 2.6e-8, 8.6e-9, 4.4e-9, 2.2e-9, 1.4e-9, 5.2e-10, 3.8e-10, 2.2e-10, 1.6e-10, 9.2e-11, 7.4e-11]
	Optimization_Traces_Draw(cost_list24, effectiveness_list24a, effectiveness_list24b)
	cost_list25 = [1234, 1256, 1282, 1331, 1355, 1399, 1444, 1488, 1525, 1575, 1618, 1690, 1733, 1777, 1840, 1917, 1983, 2017, 2050, 2121, 2233, 2333, 2442, 2500, 2600, 2699]
	effectiveness_list25a = [1.5e-1, 1.8e-2, 2e-3, 4e-4, 9.5e-5, 7.7e-5, 3.5e-5, 8.3e-6, 4.5e-6, 1.9e-6, 7.9e-7, 5.5e-7, 1e-7, 8.5e-8, 5.5e-8, 2.1e-8, 9.9e-9, 7.1e-9, 6.3e-9, 3.3e-9, 1.1e-9, 9.5e-10, 5.8e-10, 3.2e-10, 1.8e-10, 1.2e-10]
	effectiveness_list25b = [7.5e-4, 8.8e-5, 2e-5, 5e-6, 1.5e-6, 1.1e-6, 7.5e-7, 3.5e-7, 1.5e-7, 8.9e-8, 6.9e-8, 5.5e-8, 2e-8, 9.9e-9, 7.5e-9, 5.1e-9, 3.1e-9, 1.9e-9, 1.3e-9, 9.7e-10, 4.1e-10, 3.5e-10, 2.3e-10, 1.7e-10, 1.1e-10, 9.2e-11]
	Optimization_Traces_Draw(cost_list25, effectiveness_list25a, effectiveness_list25b)

	X_List1 = ['0.5', '0.25', '0.1', '0.05'] # ['High', 'Medium High', 'Medium Low', 'Low']
	Y_List1 = ['Nude', 'Sol0', 'Sol1', 'Sol2', 'Sol3']
	# Z_Dict0 = {'Nude':[485, 321, 180, 128], 'Sol0':[188, 108, 24, 8], 'Sol1':[60, 32, 20, 5], 'Sol2':[30, 15, 10, 3], 'Sol3':[16, 10, 8, 3]}
	Z_Dict1 = {'Nude':[0.97, 0.642, 0.36, 0.256], 'Sol0':[0.375, 0.216, 0.048, 0.016], 'Sol1':[0.12, 0.064, 0.025, 0.01], 'Sol2':[0.06, 0.03, 0.02, 0.006], 'Sol3':[0.032, 0.02, 0.016, 0.006]}
	# Group_Bar_Draw(X_List1, Y_List1, Z_Dict1)
	X_List2 = ['1M', '100K', '10K', '1K']
	Y_List2 = ['Nude', 'Sol0', 'Sol1', 'Sol2', 'Sol3']
	Z_Dict2 = {'Nude':[2.5e-2, 9.5e-3, 1.5e-3, 5.5e-4], 'Sol0':[1.5e-4, 1.25e-5, 7.5e-7, 1.75e-7], 'Sol1':[1.5e-6, 7.5e-7, 1.75e-7, 1.35e-7], 'Sol2':[2.75e-7, 2.5e-7, 1.55e-7, 1.25e-7], 'Sol3':[2.25e-7, 2e-7, 1.5e-7, 1.25e-7]}
	# Group_Bar_Draw(X_List2, Y_List2, Z_Dict2)

	list1 = [0.6, 0.5, 0.4, 0.0]
	list2 = [0.0, 0.5, 0.1, 0.0]
	list3 = [0.1, 0.0]
	list4 = []
	list12 = []
	list123 = [[0.6, 0.5, 0.4, 0.0], [0.5, 0.1, 0.0, 0.0], [1]]
	# convl = np.convolve(np.convolve(list1, list2), list3)
	# convl = reduce(np.convolve, list123)
	# list12 = reduce(lambda x, y: x.append(y), sum(item for item in zip(list1, list2)))

	for item in zip(list1, list2):
		print ("Before zipping", item, sum(item))
		list12.append(sum(item))
	for item in zip(*list123):
		list4.append(sum(item)/len(item))
		print ("After zipping", item, list4)
	list4 = [iter(list3)] * 5
	zipper = zip_longest(*list123, fillvalue=0)
	# print ("The convolution is:", convl)
	print ("The duplication is:", list4, random.choice(list4))
	Func_Star(*list1)
	Func_Star(**dict4)

	# print "\nThe sorting is:\n", sorted(set(list2), key=list2.index) # [0.0, 0.5, 0.10000000000000001]
	print ("\nThe residue is:\n", Func_Voting([0, 0, 0.25, 0, 0.06, 0, 0.02, 0], 5, 2))
	# print "\nThe probability is:", Func_Probability(4, 0.1, 2)
	# print "\nThe probability is:", Func_Probability(10, 0.1, 2)

# END


s='''

Analysis of Soft Error Mitigation Effects as a Function of Dose Rate and LET

Goal:
Evaluation of the probability of system-level failure expressed in the frequency and strength of soft errors.

Assumptions:
Device-level behavior and probalitities modeled by existing work.
Propagation of errors away from the initial strike is conventional logic modeling.

Observation:
Long-duration, widely-spread, or high-LET errors escape from mitigation.
Seemingly equivalent soft error coverage solutions exhibit radically different measured error rates.
Alternative mitigation strategies have enormous different implementation costs.

Thesis:
Evaluation of mitigation techniques in high radiation environments must consider error propagation and duration.
Error propagation describes the number of nodes affected by a single event error.
Error duration is the total time between error injection and mitigation.

Hierarchical mitigation offers a flexible approach to trade-off mitigation effectness and design costs.

Physical process behind soft errors

Soft error generation
Soft error what is it
Soft error propagation
Soft error and flip flops, duration changed. Conventionally every ff is treated as crutial. The only importance of ff is the modification of duration. 

Essentially mitig affect duration, propagation, and cross-s vs let.

'''
